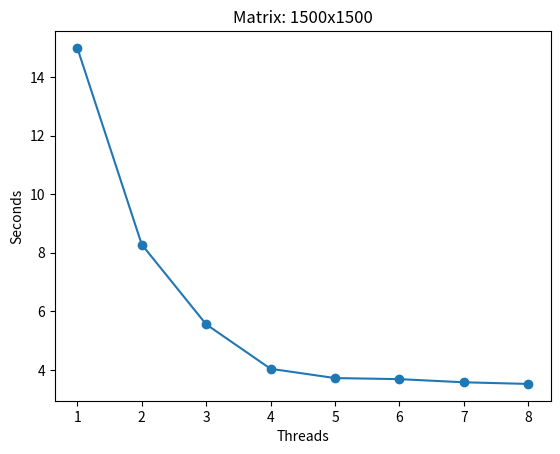

Write Python code to recreate this figure. (Note: this script raises an exception after producing the figure.)
"""
Создание графиков
"""
from typing import List

from matplotlib import pyplot as plt, ticker


def get_graph(sub_plt, threads: List[int], seconds: List[float], plt_title: str, x_label: str = None, y_label: str = None):
    sub_plt.xaxis.set_major_locator(ticker.MaxNLocator(integer=True))
    sub_plt.yaxis.set_major_locator(ticker.MaxNLocator(integer=True))
    sub_plt.plot(threads, seconds, marker='o')
    sub_plt.set_title(plt_title)
    sub_plt.set_xlabel(x_label or 'Threads')
    sub_plt.set_ylabel(y_label or 'Seconds')

    return sub_plt


def get_open_mp():
    _, sub_plt = plt.subplots()
    size_matrix = 1500
    count_thread = range(1, 9)
    times = [14.9935, 8.2823, 5.55732, 4.03902, 3.7224, 3.68607, 3.57816, 3.5225]
    get_graph(sub_plt, count_thread, times, f'Matrix: {size_matrix}x{size_matrix}')
    plt.savefig('./graphs/open_mp.png')


def get_mpi():
    _, sub_plt = plt.subplots()
    size_matrix = 2000
    count_thread = range(1, 5)
    times = [29.6113, 17.1521, 13.452, 13.0561]
    get_graph(sub_plt, count_thread, times, f'Matrix: {size_matrix}x{size_matrix}')
    plt.savefig('./graphs/mpi.png')


def get_cuda():
    size_matrix = 1024
    fig, sub_plts = plt.subplots(nrows=3, ncols=1, figsize=(10,16))
    get_graph(sub_plts[0], [64, 128, 256, 512], [73.3202, 36.563, 18.53, 10.0764], f'Blocks = 2, Matrix: {1024}x{1024}')
    get_graph(sub_plts[1], [8, 16, 32, 64, 128], [36.1093, 18.1891, 9.23977, 4.70499, 2.97855], f'Blocks = 32, Matrix: {2948}x{2048}')
    get_graph(sub_plts[2], [2, 3, 4], [51.9329, 34.7437, 21.2197], f'Threads = 1024, Matrix: {4096}x{4096}', x_label='Blocks')

    plt.savefig('./graphs/cuda.png')


get_open_mp()
get_mpi()
get_cuda()
